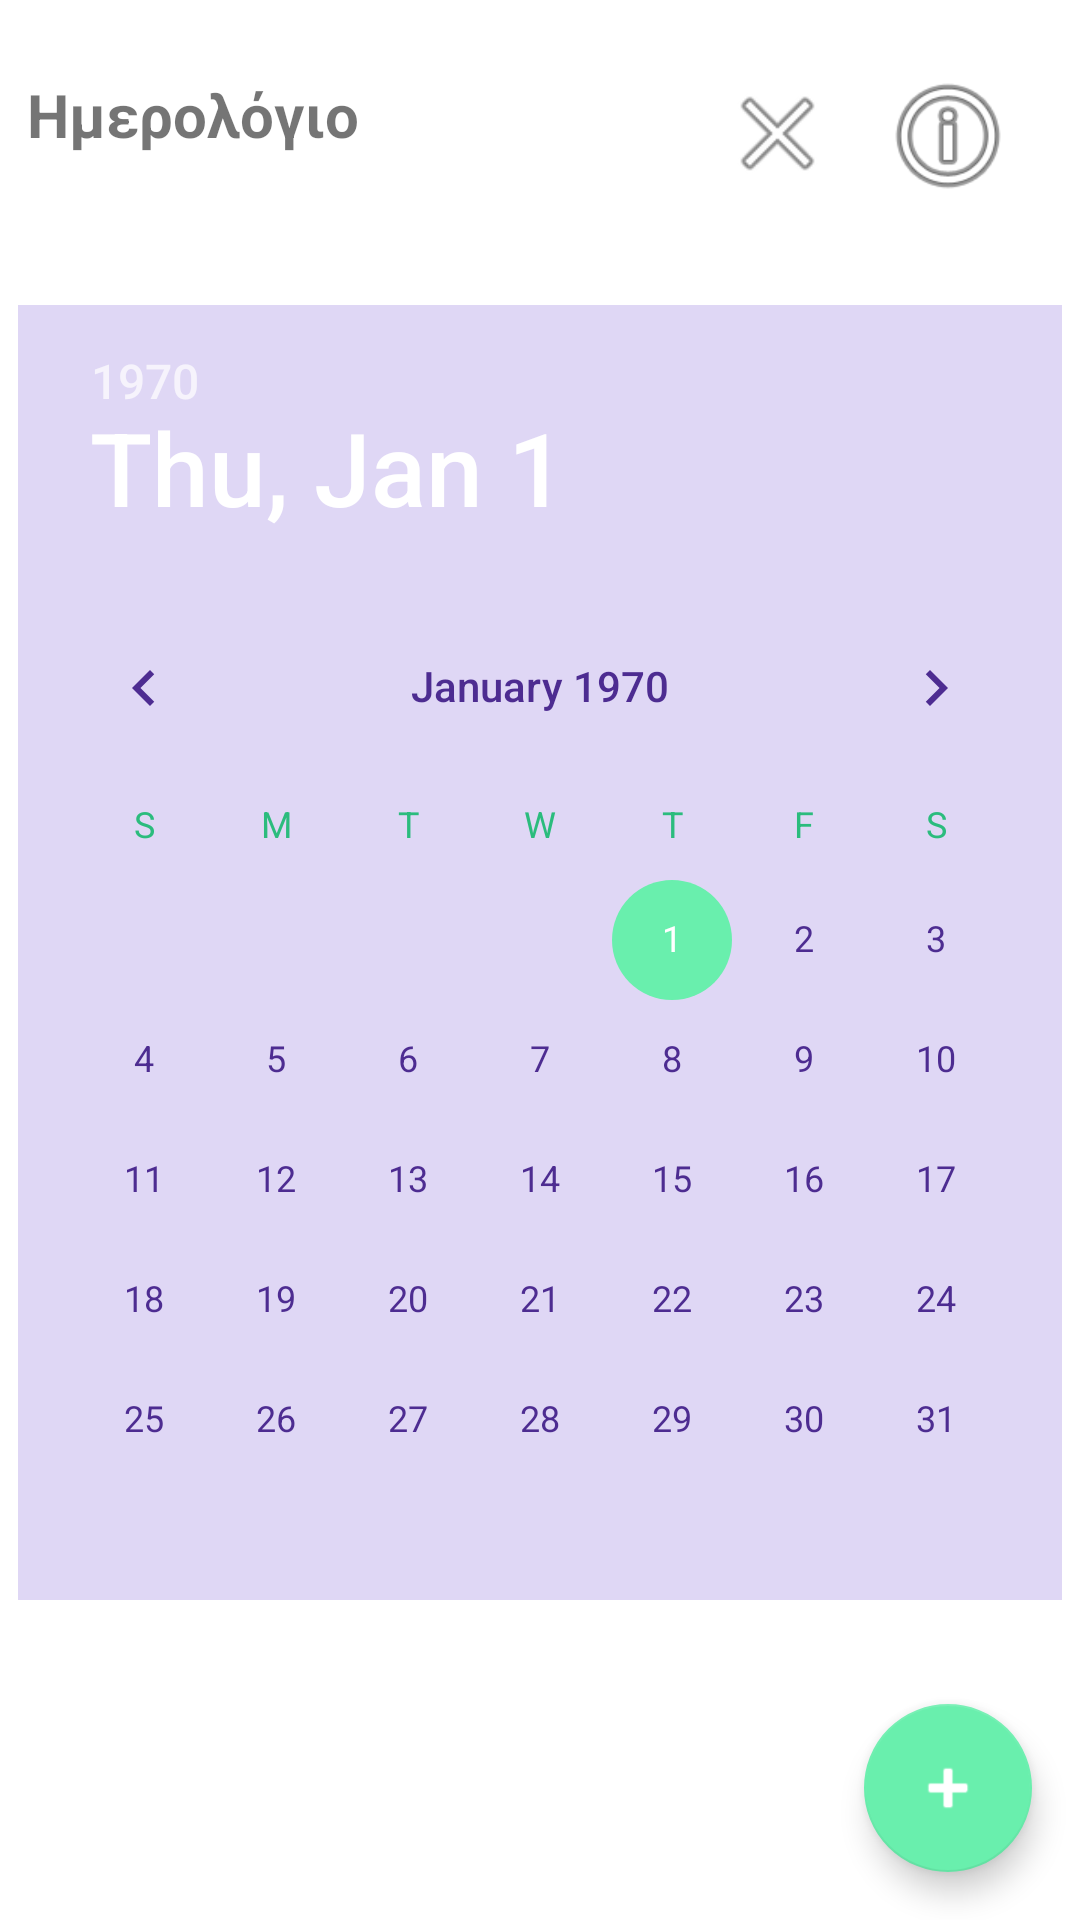

Write the Android layout XML for this screen, with the resource values it uses.
<!-- AndroidManifest.xml: application theme Theme.MediZHN -->
<!-- res/layout/activity_calendar.xml -->
<?xml version="1.0" encoding="utf-8"?>

<androidx.coordinatorlayout.widget.CoordinatorLayout
    xmlns:android="http://schemas.android.com/apk/res/android"
    xmlns:app="http://schemas.android.com/apk/res-auto"
    xmlns:tools="http://schemas.android.com/tools"
    android:layout_width="match_parent"
    android:layout_height="match_parent"
    tools:context=".CalendarSet">

    <androidx.constraintlayout.widget.ConstraintLayout
        android:id="@+id/constraintLayout"
        android:layout_width="match_parent"
        android:layout_height="match_parent"
        app:layout_anchor="@+id/constraintLayout"
        app:layout_anchorGravity="center">

        <TextView
            android:id="@+id/CalendarTextView"
            android:layout_width="wrap_content"
            android:layout_height="wrap_content"
            android:text="@string/calendar"
            android:textSize="20sp"
            android:textStyle="bold"
            app:layout_constraintBottom_toBottomOf="parent"
            app:layout_constraintEnd_toStartOf="@id/info_button_med"
            app:layout_constraintHorizontal_bias="0.05"
            app:layout_constraintStart_toStartOf="parent"
            app:layout_constraintTop_toTopOf="parent"
            app:layout_constraintVertical_bias="0.04" />

        <DatePicker
            android:id="@+id/RemindersCalendar"
            android:layout_width="wrap_content"
            android:layout_height="wrap_content"
            android:layout_marginTop="50dp"
            android:theme="@style/DialogTheme"
            android:scaleX="1"
            android:scaleY="1"
            android:spinnersShown="false"
            app:layout_constraintBottom_toBottomOf="parent"
            app:layout_constraintEnd_toEndOf="parent"
            app:layout_constraintHorizontal_bias="0.491"
            app:layout_constraintStart_toStartOf="parent"
            app:layout_constraintTop_toBottomOf="@+id/CalendarTextView"
            app:layout_constraintVertical_bias="0.0" />

        <androidx.recyclerview.widget.RecyclerView
            android:id="@+id/RemindersLayout"
            android:layout_width="0dp"
            android:layout_height="0dp"
            android:paddingEnd="75dp"
            app:layout_constraintBottom_toBottomOf="parent"
            app:layout_constraintEnd_toEndOf="@+id/RemindersCalendar"
            app:layout_constraintHorizontal_bias="0.0"
            app:layout_constraintStart_toStartOf="@+id/RemindersCalendar"
            app:layout_constraintTop_toBottomOf="@+id/RemindersCalendar"
            app:layout_constraintVertical_bias="1.0" />


        <ImageView
            android:id="@+id/delete_cal"
            android:layout_width="39dp"
            android:layout_height="39dp"
            android:contentDescription="@string/delete_items"
            app:layout_constraintBottom_toTopOf="@+id/RemindersCalendar"
            app:layout_constraintEnd_toStartOf="@id/info_button_med"
            app:layout_constraintHorizontal_bias="0.9"
            app:layout_constraintStart_toEndOf="@+id/CalendarTextView"
            app:layout_constraintTop_toTopOf="parent"
            app:layout_constraintVertical_bias="0.4"
            app:srcCompat="@android:drawable/ic_menu_close_clear_cancel" />

        <ImageView
            android:id="@+id/info_button_med"
            android:layout_width="48dp"
            android:layout_height="48dp"
            android:layout_marginEnd="20dp"
            android:contentDescription="@string/info"
            android:onClick="openCal"
            app:layout_constraintBottom_toTopOf="@id/RemindersCalendar"
            app:layout_constraintEnd_toEndOf="parent"
            app:layout_constraintTop_toTopOf="parent"
            app:layout_constraintVertical_bias="0.4"
            app:srcCompat="@android:drawable/ic_menu_info_details" />


    </androidx.constraintlayout.widget.ConstraintLayout>

    <com.google.android.material.floatingactionbutton.FloatingActionButton
        android:id="@+id/fab"
        android:layout_width="75dp"
        android:layout_height="wrap_content"
        android:layout_gravity="bottom|end"
        android:focusable="true"
        android:layout_margin="16dp"
        android:clickable="true"
        android:contentDescription="@string/add_new_reminder"
        android:onClick="goToSetCalendar"
        app:srcCompat="@android:drawable/ic_input_add" />


</androidx.coordinatorlayout.widget.CoordinatorLayout>
<!-- resources referenced by this layout -->
<resources>
  <string name="add_new_reminder">add new reminder</string>
  <string name="calendar">Ημερολόγιο</string>
  <string name="delete_items">delete items</string>
  <string name="info">info</string>
  <style name="DialogTheme" parent="ThemeOverlay.AppCompat.Dialog">
          
          <item name="colorAccent">@color/primaryColor</item>
          
          <item name="android:colorControlActivated">@color/secondaryColor</item>
          
          <item name="android:textColorPrimary">@color/primaryDarkColor</item>
          
          <item name="android:textColorSecondary">@color/secondaryDarkColor</item>
          <item name="android:background">@color/calendarlight</item>
      </style>
  <style name="Theme.MediZHN" parent="Theme.MaterialComponents.DayNight.DarkActionBar">
          
          <item name="colorPrimary">@color/primaryColor</item>
          <item name="colorPrimaryVariant">@color/primaryLightColor</item>
          <item name="colorOnPrimary">@color/primaryTextColor</item>
          
          <item name="colorSecondary">@color/secondaryColor</item>
          <item name="colorSecondaryVariant">@color/secondaryLightColor</item>
          <item name="colorOnSecondary">@color/primaryTextColor</item>
          
          <item name="android:statusBarColor" tools:targetApi="l">?attr/colorPrimaryVariant</item>
          <item name="android:windowLightStatusBar" tools:targetApi="m">true</item>
          
      </style>
  <color name="primaryColor">#7e57c2</color>
  <color name="secondaryColor">#69efad</color>
  <color name="primaryDarkColor">#4d2c91</color>
  <color name="secondaryDarkColor">#2bbc7d</color>
  <color name="calendarlight">#dfd7f5</color>
  <color name="primaryLightColor">#b085f5</color>
  <color name="primaryTextColor">#ffffff</color>
  <color name="secondaryLightColor">#9fffdf</color>
</resources>
